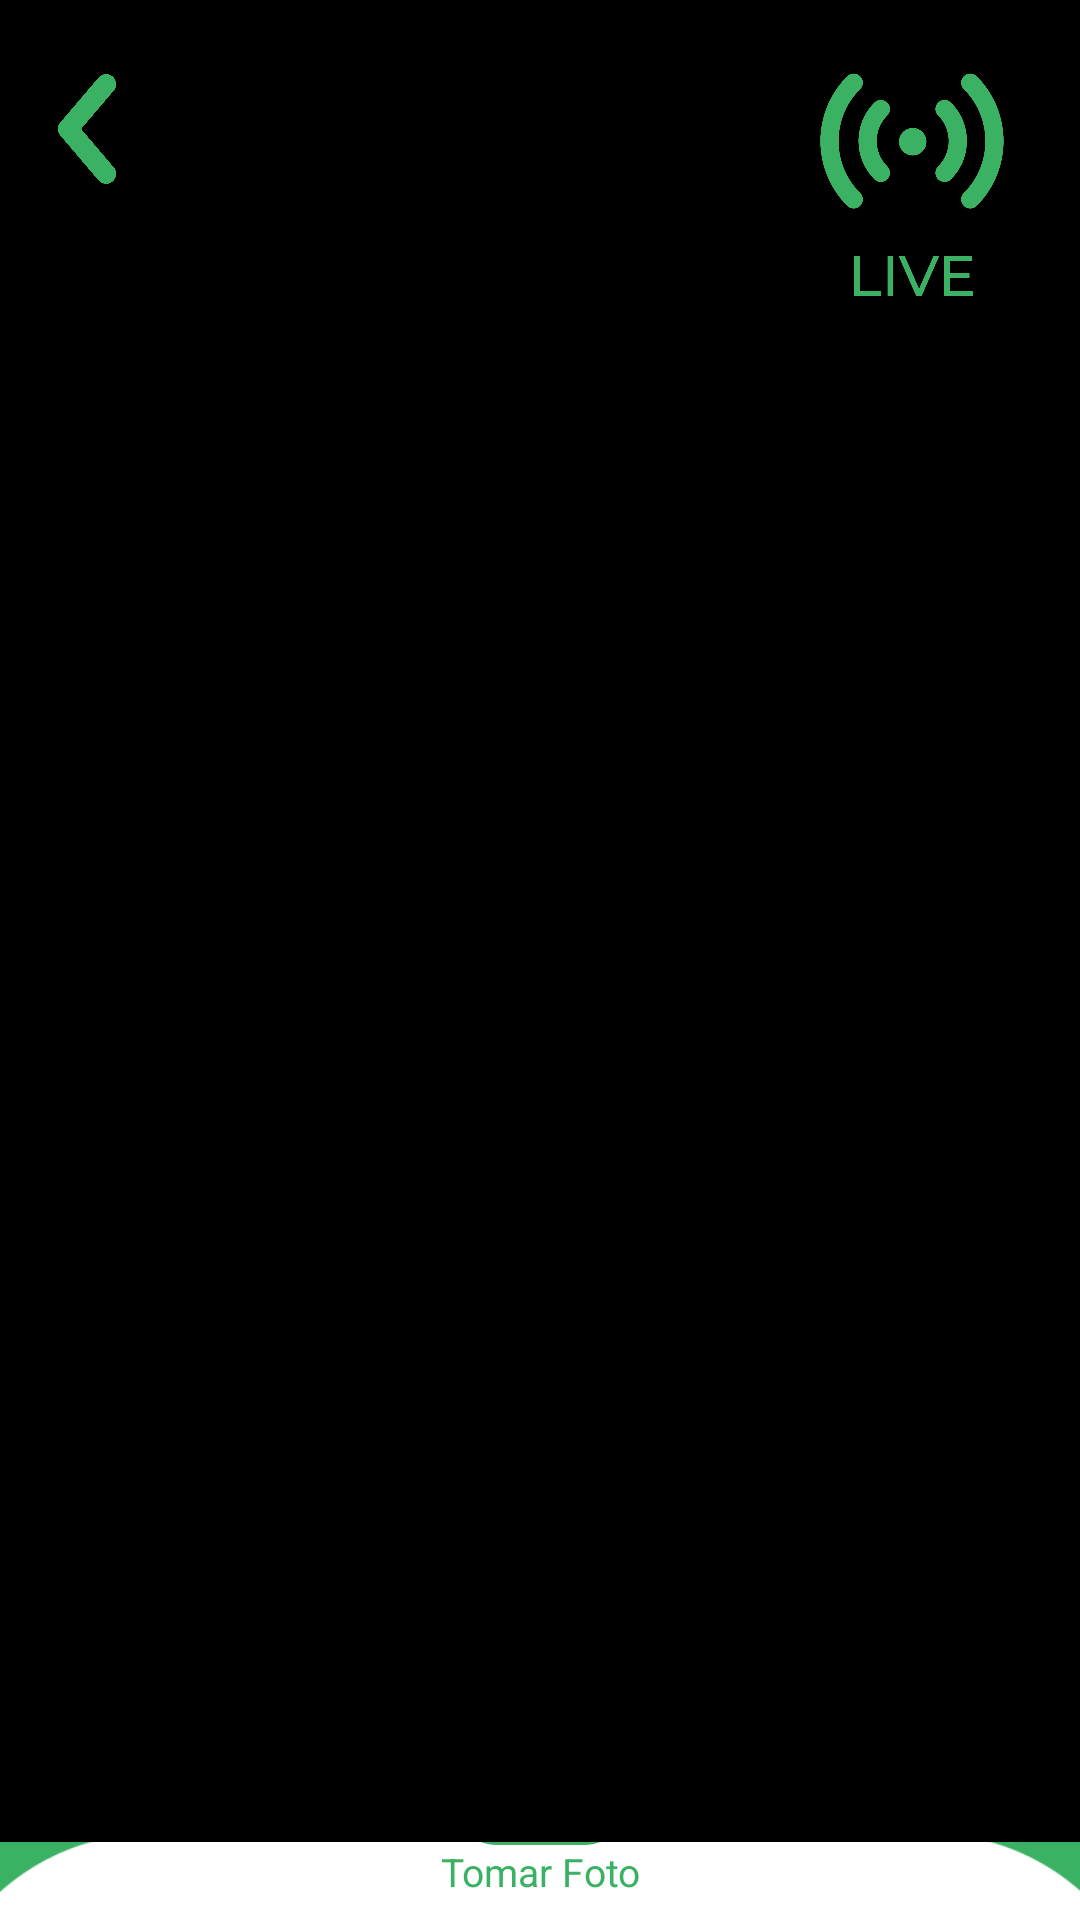

This screen was rendered from an Android layout file. Write that file and the resources it references.
<!-- AndroidManifest.xml: application theme Theme.FruitChecker -->
<!-- res/layout/live_camera.xml -->
<?xml version="1.0" encoding="utf-8"?>
<androidx.constraintlayout.widget.ConstraintLayout xmlns:android="http://schemas.android.com/apk/res/android"
    xmlns:app="http://schemas.android.com/apk/res-auto"
    xmlns:tools="http://schemas.android.com/tools"
    android:layout_width="match_parent"
    android:layout_height="match_parent"
    android:background="@color/verde"
    tools:context=".CameraActivity">


    <ImageView
        android:id="@+id/imageView5"
        style="@style/ImageChangeSep"
        android:layout_width="419dp"
        android:layout_height="70dp"
        android:scaleType="centerCrop"
        app:layout_constraintEnd_toEndOf="parent"
        app:layout_constraintStart_toStartOf="parent"
        app:layout_constraintTop_toBottomOf="@+id/imgBitmap" />

    <androidx.camera.view.PreviewView
        android:id="@+id/previewImg"
        android:layout_width="180dp"
        android:layout_height="218dp"
        app:layout_constraintEnd_toEndOf="parent"
        app:layout_constraintTop_toTopOf="parent">

    </androidx.camera.view.PreviewView>

    <View
        android:id="@+id/view"
        android:layout_width="wrap_content"
        android:layout_height="0dp"
        style="@style/ScreenBackground"
        app:layout_constraintBottom_toBottomOf="parent"
        app:layout_constraintEnd_toEndOf="parent"
        app:layout_constraintHorizontal_bias="0.0"
        app:layout_constraintStart_toStartOf="parent"
        app:layout_constraintTop_toBottomOf="@+id/imageView5"
        app:layout_constraintVertical_bias="0.0" />

    <ImageButton
        android:id="@+id/imageButton3"
        android:layout_width="61dp"
        android:layout_height="60dp"
        android:layout_gravity="center"
        android:layout_marginBottom="28dp"
        android:background="@drawable/round_button_background"
        android:contentDescription="@string/take_photo"
        android:padding="10dp"
        android:scaleType="centerInside"
        style="@style/ImageChangeTP"
        app:layout_constraintBottom_toBottomOf="@+id/view"
        app:layout_constraintEnd_toEndOf="parent"
        app:layout_constraintStart_toStartOf="parent"
        app:layout_constraintTop_toTopOf="@+id/imageView5"
        app:layout_constraintVertical_bias="0.954" />

    <TextView
        android:id="@+id/textView1"
        android:layout_width="match_parent"
        android:layout_height="wrap_content"
        android:layout_weight="1"
        android:text="Tomar Foto"
        android:textAlignment="center"
        android:textColor="@color/verde"
        android:textSize="13sp"
        app:layout_constraintBottom_toBottomOf="parent"
        app:layout_constraintTop_toBottomOf="@+id/imageButton3"
        app:layout_constraintVertical_bias="0.0"
        tools:layout_editor_absoluteX="-1dp" />

    <TextureView
        android:id="@+id/textureViewO"
        android:layout_width="wrap_content"
        android:layout_height="0dp"
        app:layout_constraintBottom_toBottomOf="@+id/imgBitmap"
        app:layout_constraintEnd_toEndOf="parent"
        app:layout_constraintStart_toStartOf="@+id/imgBitmap"
        app:layout_constraintTop_toTopOf="@+id/imgBitmap" />

    <ImageView
        android:id="@+id/imgBitmap"
        android:layout_width="0dp"
        android:layout_height="614dp"
        app:layout_constraintEnd_toEndOf="parent"
        app:layout_constraintHorizontal_bias="0.0"
        app:layout_constraintStart_toStartOf="parent"
        app:layout_constraintTop_toTopOf="parent"
        android:background="#000">

    </ImageView>

    <ImageButton
        android:id="@+id/imageButton"
        android:layout_width="58dp"
        android:layout_height="86dp"
        android:background="@drawable/transparent"
        android:contentDescription="@string/go_back"
        android:padding="10dp"
        android:scaleType="centerInside"
        android:src="@drawable/back"
        app:layout_constraintStart_toStartOf="parent"
        app:layout_constraintTop_toTopOf="parent" />

    <ImageView
        android:id="@+id/imageView6"
        android:layout_width="80dp"
        android:layout_height="80dp"
        android:layout_marginTop="24dp"
        android:layout_marginEnd="16dp"
        app:layout_constraintEnd_toEndOf="parent"
        app:layout_constraintTop_toTopOf="parent"
        app:srcCompat="@drawable/live_green" />


</androidx.constraintlayout.widget.ConstraintLayout>
<!-- resources referenced by this layout -->
<resources>
  <color name="verde">#3BB263</color>
  <!-- drawable back: png bitmap (drawable, 21102 bytes) -->
  <!-- drawable live_green: png bitmap (drawable, 29845 bytes) -->
  <!-- drawable round_button_background (drawable) -->
  <?xml version="1.0" encoding="utf-8"?>
  <selector xmlns:android="http://schemas.android.com/apk/res/android">
  
      <item android:state_pressed="true">
          <shape android:shape="rectangle">
              <gradient android:angle="0" android:startColor="@color/verde" android:endColor="@color/verde_claro"/>
              <corners android:radius="16dp"/>
          </shape>
      </item>
  
      <item>
          <shape android:shape="rectangle">
              <solid android:color="@color/verde" />
              <corners android:radius="16dp"/>
          </shape>
      </item>
  
  </selector>
  <string name="go_back">Volver</string>
  <string name="take_photo">Tomar foto</string>
  <style name="ImageChangeSep"><item name="android:src">@drawable/terminacion_clear</item></style>
  <style name="ImageChangeTP"><item name="android:src">@drawable/take_pic_clear</item></style>
  <style name="ScreenBackground"><item name="android:background">@color/white</item></style>
  <style name="Theme.FruitChecker" parent="Base.Theme.FruitChecker" />
  <color name="verde_claro">#DCE5DF</color>
  <!-- drawable terminacion_clear: png bitmap (drawable, 9331 bytes) -->
  <!-- drawable take_pic_clear: png bitmap (drawable, 19893 bytes) -->
  <color name="white">#FFFFFFFF</color>
  <style name="Base.Theme.FruitChecker" parent="Theme.Material3.DayNight.NoActionBar">
          
          
          <item name="colorPrimary">@color/verde</item>
          <item name="colorPrimaryVariant">@color/verde_claro</item>
          <item name="colorOnPrimary">@color/white</item>
          
          <item name="colorSecondary">@color/verde</item>
          <item name="colorSecondaryVariant">@color/verde_claro</item>
          <item name="colorOnSecondary">@color/white</item>
          
          <item name="android:statusBarColor" tools:targetApi="l">?attr/colorPrimaryVariant</item>
      </style>
</resources>
